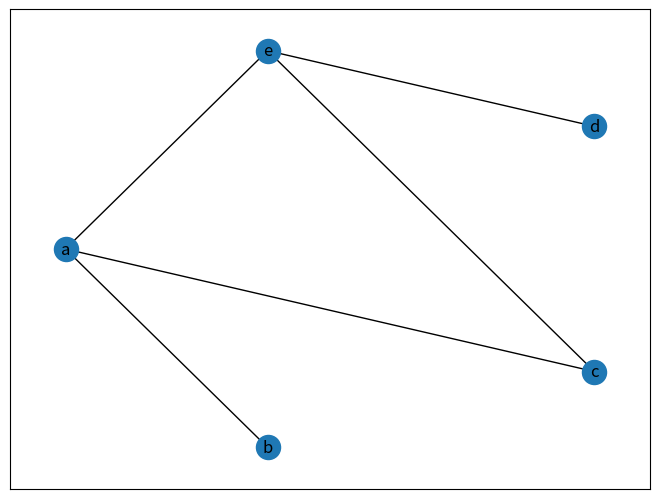
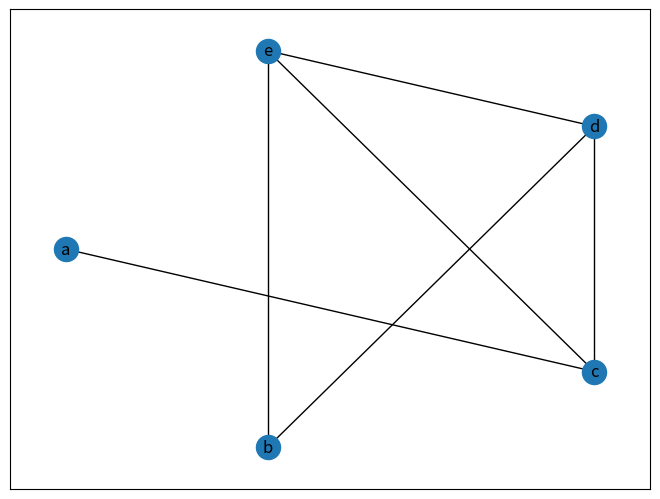
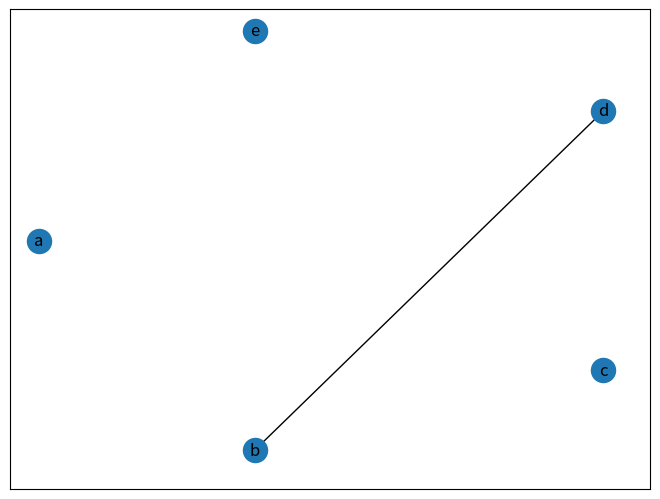
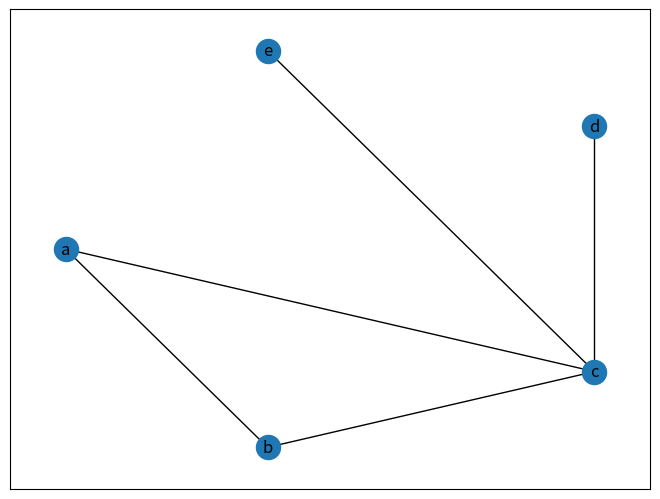
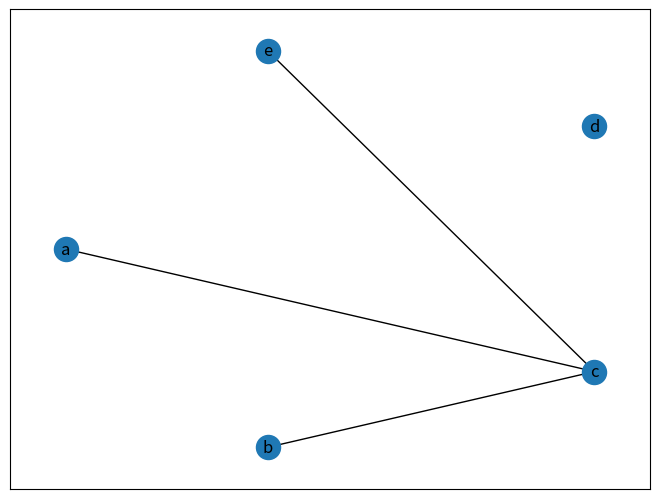

The matplotlib source for these figures, in order:
import random
import networkx as nx
import matplotlib.pyplot as plt

V=['a','b','c','d','e']

E = [[],[],[],[],[],[],[],[],[],[]]

m=0
for i in range(5):
    for j in range(i+1, len(V)):
        E[m].append(V[i])
        E[m].append(V[j])
        m+=1

p=0.5
for m in range (5):
    EW=[]
    for i in range (10):
        k=random.randint(0,1000)/1000
        if (k<=p):
            EW.append(E[i])

    G = nx.Graph()
    G.add_nodes_from(V)
    G.add_edges_from(EW)

    nx.draw_shell(G, with_labels = True)

    plt.axis('on')
    plt.savefig(str(m)+".png")
    plt.show()

    
